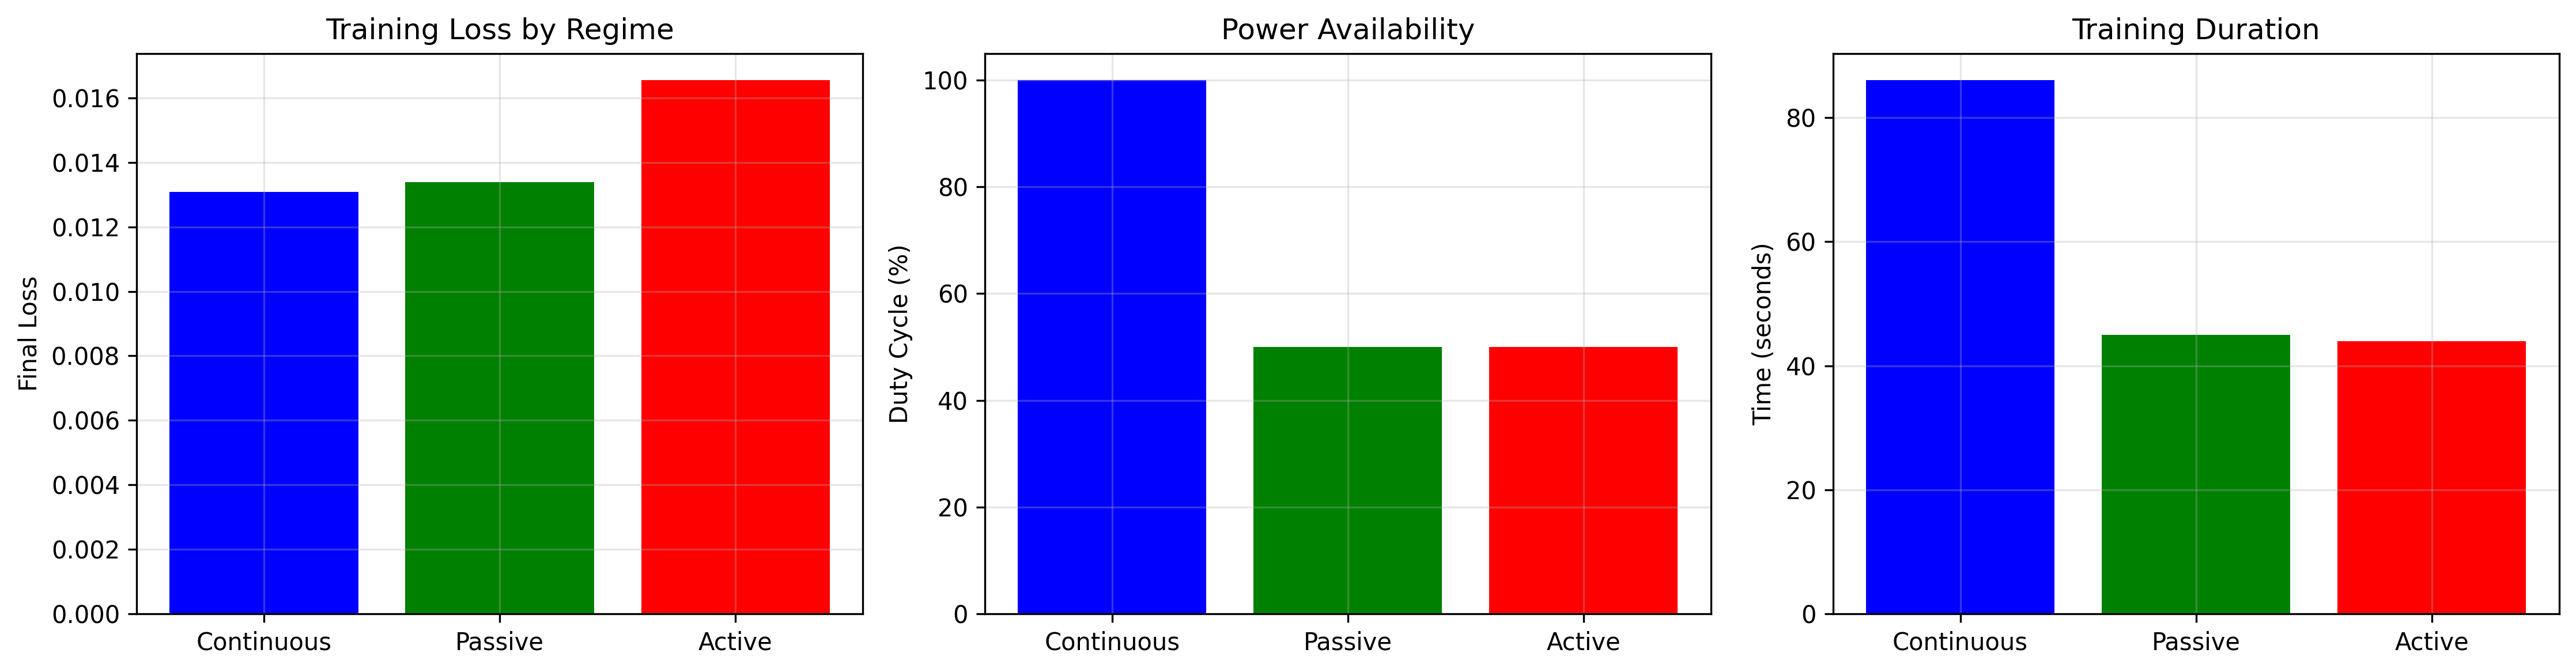

Source data for this figure (header and first rows):
Regime, Duty Cycle (%), Final Loss, Training Time (s), Loss vs Baseline (%)
Continuous, 100.0, 0.01308, 86.04, 0.0
Passive, 50.0, 0.01339, 44.99, 2.37
Active, 50.0, 0.01655, 43.95, 26.52
